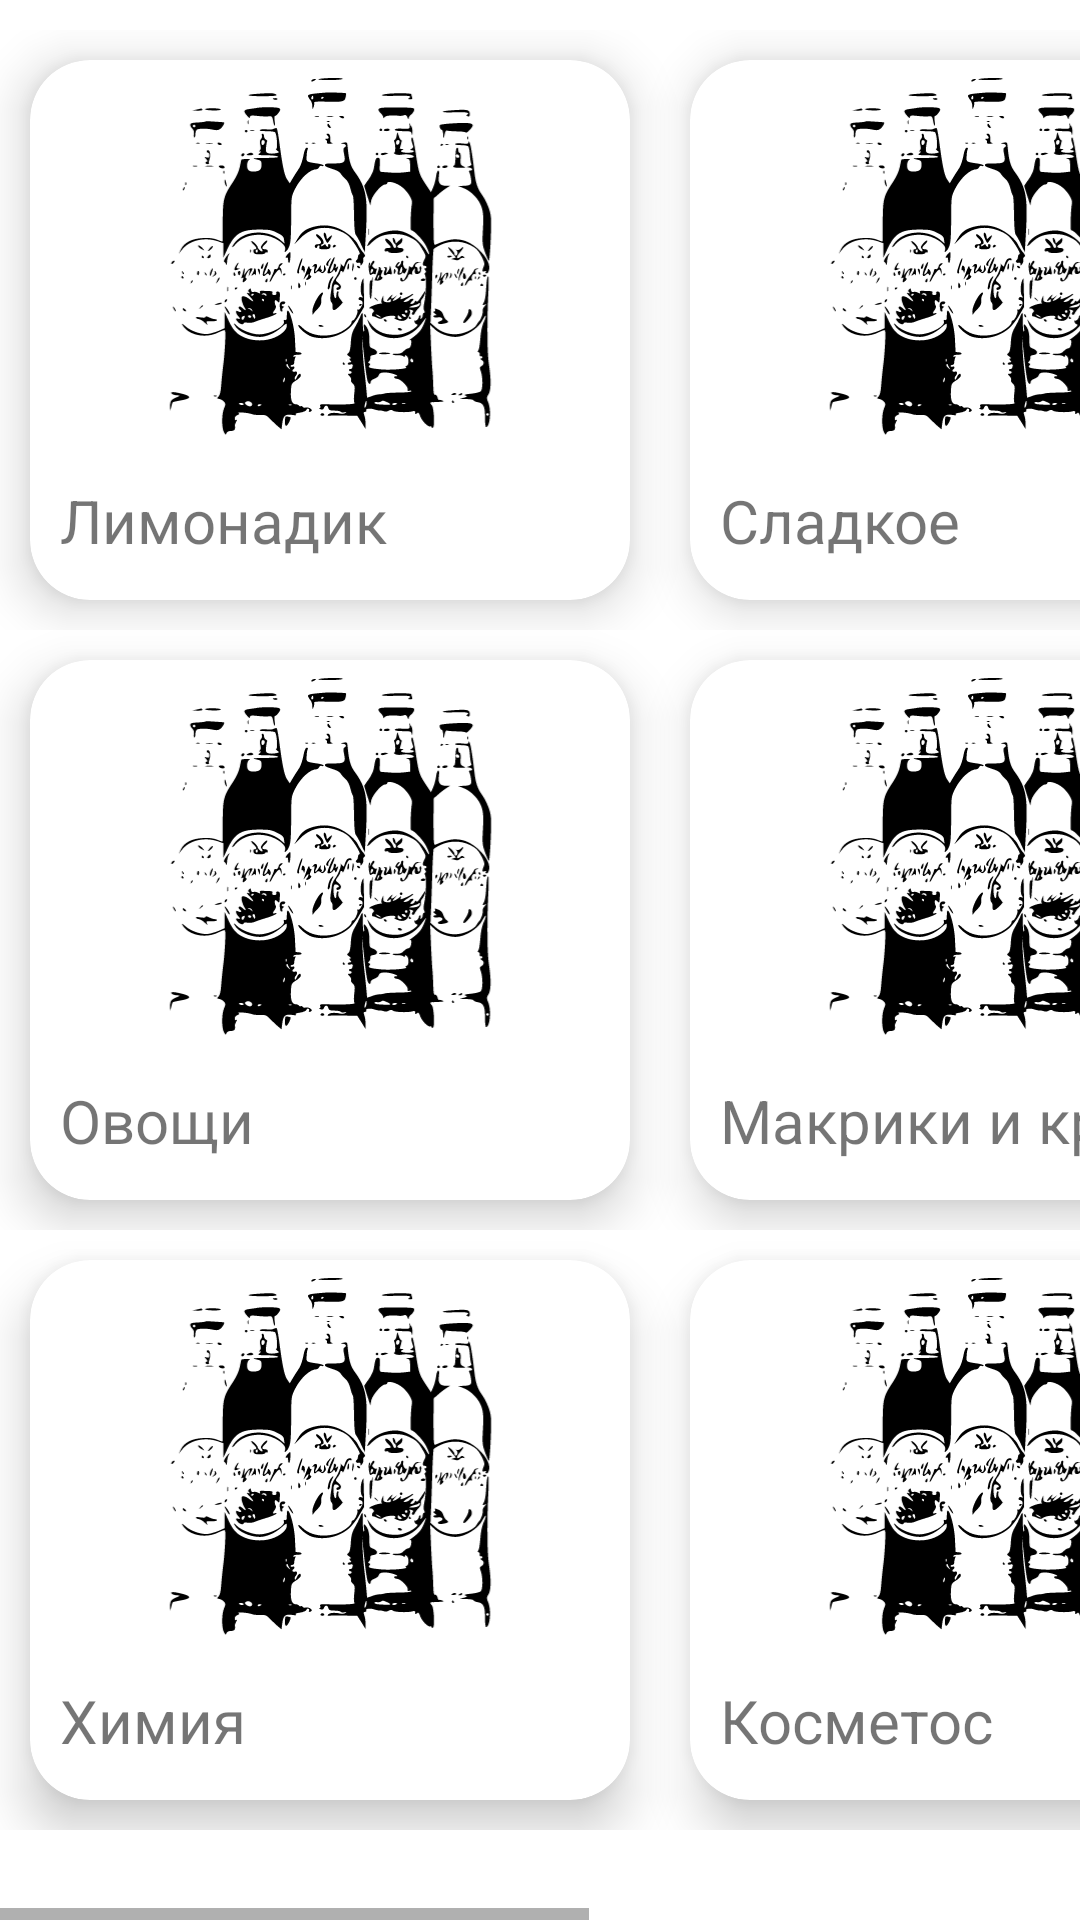

This screen was rendered from an Android layout file. Write that file and the resources it references.
<!-- AndroidManifest.xml: application theme Theme.MyShoppingApp -->
<!-- res/layout/main_menu.xml -->
<?xml version="1.0" encoding="utf-8"?>
<androidx.constraintlayout.widget.ConstraintLayout xmlns:android="http://schemas.android.com/apk/res/android"
    android:layout_width="match_parent"
    android:layout_height="match_parent"
    xmlns:app="http://schemas.android.com/apk/res-auto"
    android:orientation="vertical">

    <HorizontalScrollView
        android:layout_width="match_parent"
        android:layout_height="match_parent"
        android:layout_marginTop="10dp"
        android:layout_marginBottom="0dp">


        <TableLayout
            android:layout_width="wrap_content"
            android:layout_height="match_parent"
            android:orientation="horizontal">
            <TableRow>
            <androidx.cardview.widget.CardView
                android:layout_width="200dp"
                android:layout_height="180dp"
                android:layout_margin="10dp"
                app:cardCornerRadius="20dp"
                app:cardElevation="10dp">

                <LinearLayout
                    android:id="@+id/lemonade"
                    android:layout_width="match_parent"
                    android:layout_height="wrap_content"
                    android:onClick="showPopup"
                    android:orientation="vertical">

                    <ImageView
                        android:layout_width="match_parent"
                        android:layout_height="130dp"
                        android:src="@drawable/craft" />

                    <TextView
                        android:layout_width="match_parent"
                        android:layout_height="wrap_content"
                        android:layout_margin="10dp"
                        android:text="Лимонадик"
                        android:textSize="20sp" />

                </LinearLayout>


            </androidx.cardview.widget.CardView>
                <androidx.cardview.widget.CardView
                    android:layout_width="200dp"
                    android:layout_height="180dp"
                    android:layout_margin="10dp"
                    app:cardCornerRadius="20dp"
                    app:cardElevation="10dp">

                    <LinearLayout
                        android:id="@+id/sweets"
                        android:layout_width="match_parent"
                        android:layout_height="wrap_content"
                        android:orientation="vertical">

                        <ImageView
                            android:layout_width="match_parent"
                            android:layout_height="130dp"
                            android:src="@drawable/craft" />

                        <TextView
                            android:layout_width="match_parent"
                            android:layout_height="wrap_content"
                            android:layout_margin="10dp"
                            android:text="Сладкое"
                            android:textSize="20sp" />

                    </LinearLayout>


                </androidx.cardview.widget.CardView>
                <androidx.cardview.widget.CardView
                    android:layout_width="200dp"
                    android:layout_height="180dp"
                    android:layout_margin="10dp"
                    app:cardCornerRadius="20dp"
                    app:cardElevation="10dp">

                    <LinearLayout
                        android:layout_width="match_parent"
                        android:layout_height="wrap_content"
                        android:orientation="vertical">

                        <ImageView
                            android:layout_width="match_parent"
                            android:layout_height="130dp"
                            android:src="@drawable/craft" />

                        <TextView
                            android:layout_width="match_parent"
                            android:layout_height="wrap_content"
                            android:layout_margin="10dp"
                            android:text="Фрукты"
                            android:textSize="20sp" />

                    </LinearLayout>


                </androidx.cardview.widget.CardView>
            </TableRow>

            <TableRow>
                <androidx.cardview.widget.CardView
                    android:id="@+id/xyu2"
                    android:layout_width="200dp"
                    android:layout_height="180dp"
                    android:layout_margin="10dp"
                    app:cardCornerRadius="20dp"
                    app:cardElevation="10dp">

                    <LinearLayout
                        android:id="@+id/veges"
                        android:layout_width="match_parent"
                        android:layout_height="wrap_content"
                        android:orientation="vertical">

                        <ImageView
                            android:layout_width="match_parent"
                            android:layout_height="130dp"
                            android:src="@drawable/craft" />

                        <TextView
                            android:layout_width="match_parent"
                            android:layout_height="wrap_content"
                            android:layout_margin="10dp"
                            android:text="Овощи"
                            android:textSize="20sp" />

                    </LinearLayout>


                </androidx.cardview.widget.CardView>
                <androidx.cardview.widget.CardView
                    android:layout_width="200dp"
                    android:layout_height="180dp"
                    android:layout_margin="10dp"
                    app:cardCornerRadius="20dp"
                    app:cardElevation="10dp">

                    <LinearLayout
                        android:layout_width="match_parent"
                        android:layout_height="wrap_content"
                        android:orientation="vertical">

                        <ImageView
                            android:layout_width="match_parent"
                            android:layout_height="130dp"
                            android:src="@drawable/craft" />

                        <TextView
                            android:layout_width="match_parent"
                            android:layout_height="wrap_content"
                            android:layout_margin="10dp"
                            android:text="Макрики и крупы"
                            android:textSize="20sp" />

                    </LinearLayout>


                </androidx.cardview.widget.CardView>
                <androidx.cardview.widget.CardView
                    android:layout_width="200dp"
                    android:layout_height="180dp"
                    android:layout_margin="10dp"
                    app:cardCornerRadius="20dp"
                    app:cardElevation="10dp">

                    <LinearLayout
                        android:layout_width="match_parent"
                        android:layout_height="wrap_content"
                        android:orientation="vertical">

                        <ImageView
                            android:layout_width="match_parent"
                            android:layout_height="130dp"
                            android:src="@drawable/craft" />

                        <TextView
                            android:layout_width="match_parent"
                            android:layout_height="wrap_content"
                            android:layout_margin="10dp"
                            android:text="Мясо"
                            android:textSize="20sp" />

                    </LinearLayout>


                </androidx.cardview.widget.CardView>
            </TableRow>

            <TableRow>
                <androidx.cardview.widget.CardView
                    android:id="@+id/xyu"
                    android:layout_width="200dp"
                    android:layout_height="180dp"
                    android:layout_margin="10dp"
                    app:cardCornerRadius="20dp"
                    app:cardElevation="10dp">

                    <LinearLayout
                        android:id="@+id/chems"
                        android:layout_width="match_parent"
                        android:layout_height="wrap_content"
                        android:orientation="vertical">

                        <ImageView
                            android:layout_width="match_parent"
                            android:layout_height="130dp"
                            android:src="@drawable/craft" />

                        <TextView
                            android:layout_width="match_parent"
                            android:layout_height="wrap_content"
                            android:layout_margin="10dp"
                            android:text="Химия"
                            android:textSize="20sp" />

                    </LinearLayout>


                </androidx.cardview.widget.CardView>
                <androidx.cardview.widget.CardView
                    android:layout_width="200dp"
                    android:layout_height="180dp"
                    android:layout_margin="10dp"
                    app:cardCornerRadius="20dp"
                    app:cardElevation="10dp">

                    <LinearLayout
                        android:layout_width="match_parent"
                        android:layout_height="wrap_content"
                        android:orientation="vertical">

                        <ImageView
                            android:layout_width="match_parent"
                            android:layout_height="130dp"
                            android:src="@drawable/craft" />

                        <TextView
                            android:layout_width="match_parent"
                            android:layout_height="wrap_content"
                            android:layout_margin="10dp"
                            android:text="Косметос"
                            android:textSize="20sp" />

                    </LinearLayout>


                </androidx.cardview.widget.CardView>
                <androidx.cardview.widget.CardView
                    android:layout_width="200dp"
                    android:layout_height="180dp"
                    android:layout_margin="10dp"
                    app:cardCornerRadius="20dp"
                    app:cardElevation="10dp">

                    <LinearLayout
                        android:layout_width="match_parent"
                        android:layout_height="wrap_content"
                        android:orientation="vertical">

                        <ImageView
                            android:layout_width="match_parent"
                            android:layout_height="130dp"
                            android:src="@drawable/craft" />

                        <TextView
                            android:layout_width="match_parent"
                            android:layout_height="wrap_content"
                            android:layout_margin="10dp"
                            android:text="Хлебушек"
                            android:textSize="20sp" />

                    </LinearLayout>


                </androidx.cardview.widget.CardView>
            </TableRow>







        </TableLayout>




    </HorizontalScrollView>


</androidx.constraintlayout.widget.ConstraintLayout>
<!-- resources referenced by this layout -->
<resources>
  <!-- drawable craft: vector/xml drawable (drawable, 56480 chars, omitted) -->
  <style name="Theme.MyShoppingApp" parent="Theme.MaterialComponents.DayNight.DarkActionBar">
          
          <item name="colorPrimary">@color/purple_500</item>
          <item name="colorPrimaryVariant">@color/purple_700</item>
          <item name="colorOnPrimary">@color/white</item>
          
          <item name="colorSecondary">@color/teal_200</item>
          <item name="colorSecondaryVariant">@color/teal_700</item>
          <item name="colorOnSecondary">@color/black</item>
          
          <item name="android:statusBarColor">?attr/colorPrimaryVariant</item>
          
      </style>
  <!-- not gathered from this repository: default colours our renderer supplied (Android Studio template values) -->
  <color name="purple_500">#FF6200EE</color>
  <color name="purple_700">#FF3700B3</color>
  <color name="teal_200">#FF03DAC5</color>
  <color name="teal_700">#FF018786</color>
  <color name="black">#FF000000</color>
  <color name="white">#FFFFFFFF</color>
</resources>
